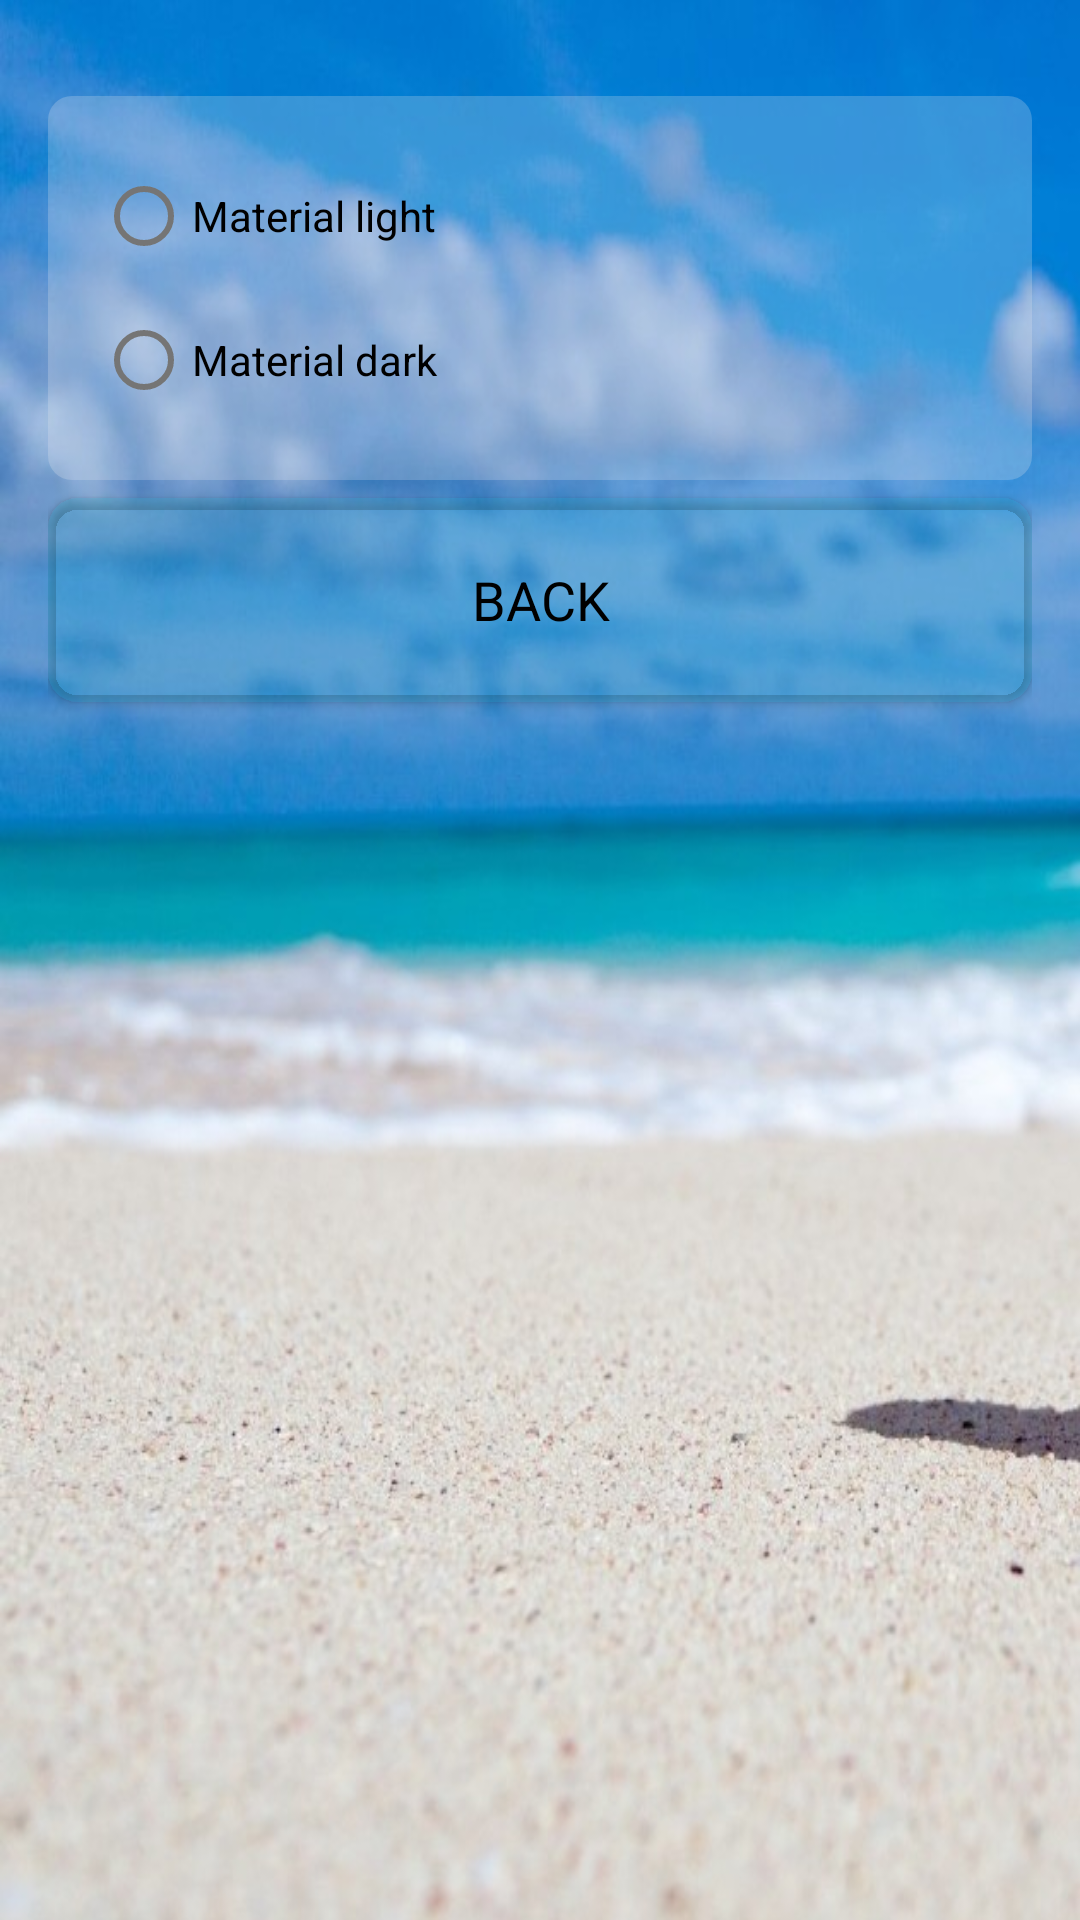

Layout XML and referenced resources for this Android screen:
<!-- AndroidManifest.xml: application theme ThemeCalculator -->
<!-- res/layout/activity_settings.xml -->
<?xml version="1.0" encoding="utf-8"?>
<LinearLayout xmlns:android="http://schemas.android.com/apk/res/android"
    xmlns:tools="http://schemas.android.com/tools"
    android:layout_width="match_parent"
    android:layout_height="match_parent"
    android:background="@drawable/sea"
    android:orientation="vertical"
    android:padding="@dimen/default_margin"
    tools:context=".SettingsActivity">

    <RadioGroup
        android:id="@+id/radioButtons"
        android:layout_width="match_parent"
        android:layout_height="wrap_content"
        android:layout_marginTop="@dimen/default_margin"
        android:background="@drawable/rectangle_button"
        android:gravity="end"
        android:padding="@dimen/default_margin"
        android:textColor="@color/black"
        android:textSize="@dimen/textSize">

        <com.google.android.material.radiobutton.MaterialRadioButton
            android:id="@+id/radioButtonMaterialLight"
            android:layout_width="match_parent"
            android:layout_height="wrap_content"
            android:text="@string/material_light" />

        <com.google.android.material.radiobutton.MaterialRadioButton
            android:id="@+id/radioButtonMaterialDark"
            android:layout_width="match_parent"
            android:layout_height="wrap_content"
            android:text="@string/material_dark" />

    </RadioGroup>

    <LinearLayout
        android:layout_width="match_parent"
        android:layout_height="80dp"
        android:orientation="horizontal">

        <com.google.android.material.button.MaterialButton
            android:id="@+id/btnReturn"
            style="@style/my_style_calc_button_numeral"
            android:layout_width="match_parent"
            android:layout_height="80dp"
            android:text="@string/_return" />
    </LinearLayout>

</LinearLayout>
<!-- resources referenced by this layout -->
<resources>
  <color name="black">#FF000000</color>
  <dimen name="default_margin">16dp</dimen>
  <dimen name="textSize">18sp</dimen>
  <!-- drawable rectangle_button (drawable) -->
  <?xml version="1.0" encoding="utf-8"?>
  <selector xmlns:android="http://schemas.android.com/apk/res/android">
      <item>
          <shape android:shape="rectangle">
              <corners android:radius="8dp" />
              <solid android:color="#3CE9EBEF" />
          </shape>
      </item>
  </selector>
  <!-- drawable sea: jpg bitmap (drawable-v24, 68551 bytes) -->
  <string name="_return">BACK</string>
  <string name="material_dark">Material dark</string>
  <string name="material_light">Material light</string>
  <style name="my_style_calc_button_numeral" parent="Theme.MaterialComponents.Light">
          <item name="android:layout_width">0dp</item>
          <item name="android:layout_height">match_parent</item>
          <item name="android:layout_weight">1</item>
          <item name="android:textSize">@dimen/textSize</item>
          <item name="android:textColor">@color/button_numeral</item>
          <item name="backgroundTint">#2500BCD4</item>
          <item name="cornerRadius">10dp</item>
      </style>
  <style name="ThemeCalculator" parent="Theme.MaterialComponents.Light">
          
          <item name="colorPrimary">@color/purple_500</item>
          <item name="colorPrimaryVariant">@color/purple_700</item>
          <item name="colorOnPrimary">@color/white</item>
          
          <item name="colorSecondary">@color/teal_200</item>
          <item name="colorSecondaryVariant">@color/teal_700</item>
          <item name="colorOnSecondary">@color/black</item>
          
          <item name="android:statusBarColor" tools:targetApi="l">?attr/colorPrimaryVariant</item>
          
      </style>
  <color name="button_numeral">#000000</color>
  <color name="purple_500">#FF6200EE</color>
  <color name="purple_700">#FF3700B3</color>
  <color name="white">#FFFFFFFF</color>
  <color name="teal_200">#FF03DAC5</color>
  <color name="teal_700">#FF018786</color>
</resources>
